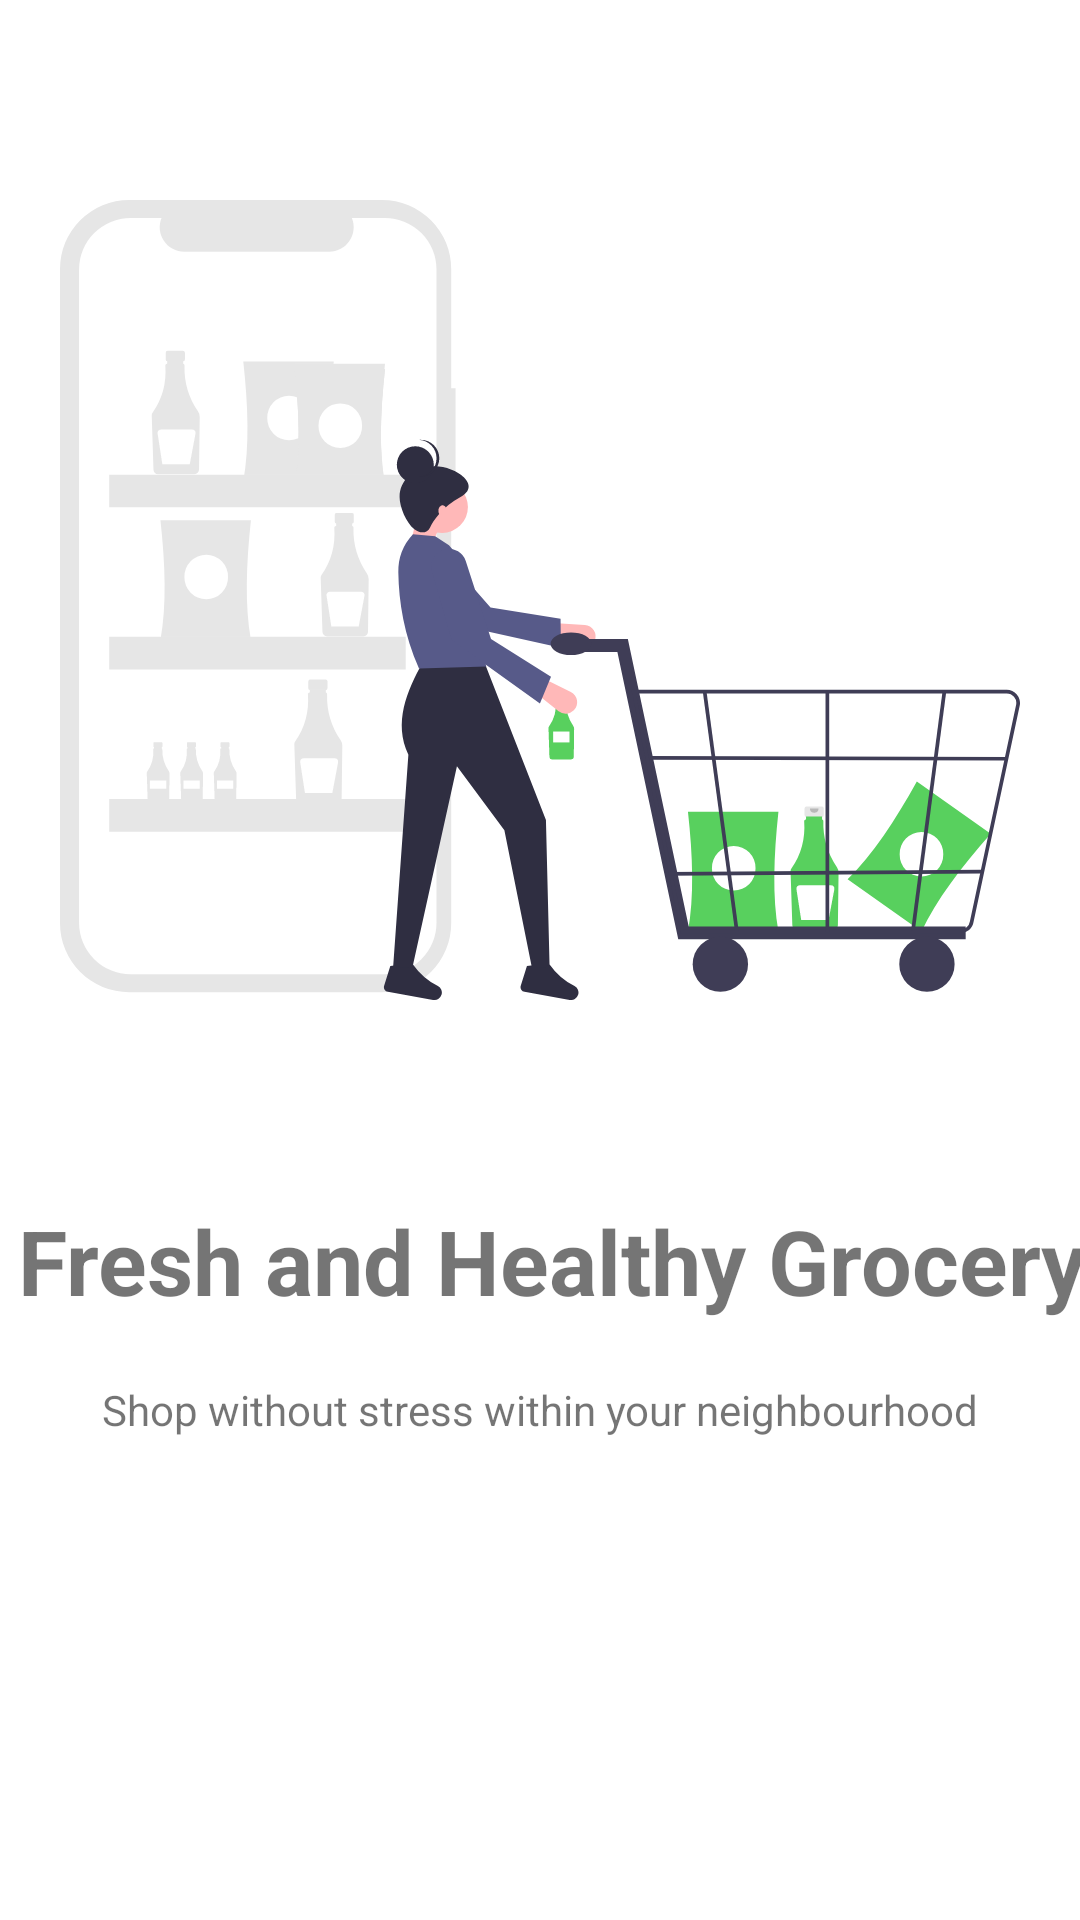

Reconstruct the res/layout file that produces this screen, plus the resources it refers to.
<!-- AndroidManifest.xml: application theme Theme.AgrifyMAD -->
<!-- res/layout/slides_layout.xml -->
<?xml version="1.0" encoding="utf-8"?>
<androidx.constraintlayout.widget.ConstraintLayout xmlns:android="http://schemas.android.com/apk/res/android"
    xmlns:app="http://schemas.android.com/apk/res-auto"
    xmlns:tools="http://schemas.android.com/tools"
    android:layout_width="match_parent"
    android:layout_height="match_parent"
    >

    <ImageView
        android:id="@+id/slider_image"
        android:layout_width="0dp"
        android:layout_height="400dp"
        android:contentDescription="@string/slider"
        android:padding="20dp"
        app:layout_constraintEnd_toEndOf="parent"
        app:layout_constraintStart_toStartOf="parent"
        app:layout_constraintTop_toTopOf="parent"
        app:srcCompat="@drawable/onboard"
        tools:ignore="ImageContrastCheck" />

    <TextView
        android:id="@+id/slider_heading"
        android:layout_width="wrap_content"
        android:layout_height="wrap_content"
        android:layout_marginStart="130dp"
        android:layout_marginEnd="130dp"
        android:gravity="center"
        android:text="@string/first_slide_title"
        android:textSize="30sp"
        android:textStyle="bold"
        app:layout_constraintEnd_toEndOf="parent"
        app:layout_constraintHorizontal_bias="0.484"
        app:layout_constraintStart_toStartOf="parent"
        app:layout_constraintTop_toBottomOf="@+id/slider_image" />

    <TextView
        android:id="@+id/slider_desc"
        android:layout_width="wrap_content"
        android:layout_height="wrap_content"
        android:layout_marginStart="150dp"
        android:layout_marginEnd="150dp"
        android:layout_marginTop="20dp"
        android:gravity="center"
        android:text="@string/first_slide_desc"
        app:layout_constraintEnd_toEndOf="parent"
        app:layout_constraintStart_toStartOf="parent"
        app:layout_constraintTop_toBottomOf="@+id/slider_heading" />
</androidx.constraintlayout.widget.ConstraintLayout>
<!-- resources referenced by this layout -->
<resources>
  <!-- drawable onboard: vector/xml drawable (drawable-v24, 13412 chars, omitted) -->
  <string name="first_slide_desc">Shop without stress within your neighbourhood </string>
  <string name="first_slide_title">Fresh and Healthy Grocery</string>
  <string name="slider"> slider for on boarding</string>
  <style name="Theme.AgrifyMAD" parent="Theme.MaterialComponents.DayNight.NoActionBar">
          
          <item name="colorPrimary">@color/color_primary</item>
          <item name="colorPrimaryVariant">@color/color_tertiary</item>
          <item name="colorOnPrimary">@color/white</item>
          
          <item name="colorSecondary">@color/teal_200</item>
          <item name="colorSecondaryVariant">@color/teal_700</item>
          <item name="colorOnSecondary">@color/black</item>
          
          <item name="android:statusBarColor">?attr/colorPrimaryVariant</item>
          
      </style>
  <color name="color_primary">#58D05E</color>
  <color name="color_tertiary">#A9E69F</color>
  <color name="white">#FFFFFFFF</color>
  <color name="teal_200">#FF03DAC5</color>
  <color name="teal_700">#FF018786</color>
  <color name="black">#FF000000</color>
</resources>
